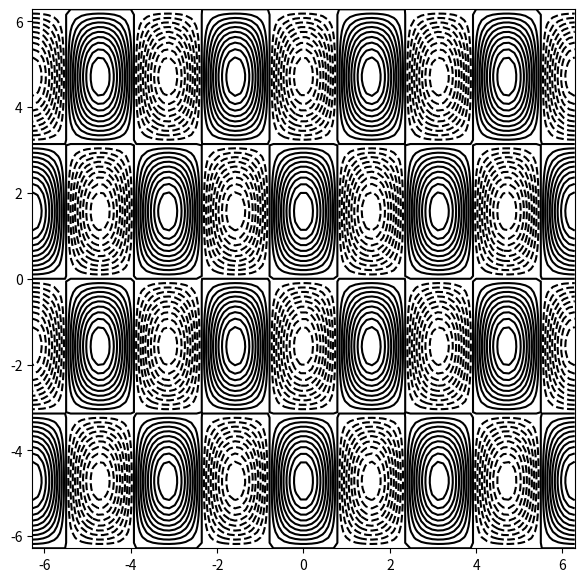

Generate this figure with matplotlib:
import numpy as np 
import matplotlib.pyplot as plt 
from mpl_toolkits.mplot3d import Axes3D

#, 3, 4, 5, 6, 8, 9, 13(abe), 14, 16, 17(ac), 19, 20, 23, 25, 26, 28, 31.

#Exercise 1

# #a)

# figure = plt.figure(figsize = (10, 10))
# ax = figure.add_subplot()

# t = np.linspace(-2, 2)
# x = t**5
# y = 4 - t**3

# ax.plot(x, y, label= 'A parametric curve')
# ax.legend()
# plt.grid(True)
# plt.show()


# #b)

# figure = plt.figure(figsize = (10, 10))
# ax = figure.add_subplot()

# theta = np.linspace(0, 2*np.pi) #while i was coding i thought that i could make a function here, uff
# x = 2*np.cos(theta)
# y = 5*np.sin(theta)

# ax.plot(x, y, label= 'A parametric curve')
# ax.legend()
# plt.grid(True)
# plt.show()

# #c

# t = np.linspace(-2, 2)
# x = t**5
# y = 1 - t**2
# z = t**3 + 4*t + 1

# figure = plt.figure(figsize = (10, 10)) 
# ax = figure.add_subplot(111, projection='3d') #prøve den i pdf men fungerte ikke så googla litt og fant denne :)

# ax.plot(x, y, z, label= 'A 3D parametric curve')
# ax.legend()
# plt.grid(True)
# plt.show()

# #d

# theta = np.linspace(0, 2*np.pi)
# x = np.cos(theta)
# y = theta*np.sin(theta)
# z = 3*np.cos(theta)*np.sin(5*theta)

# figure = plt.figure(figsize = (10, 10)) 
# ax = figure.add_subplot(111, projection='3d') 

# ax.plot(x, y, z, label= 'A 3D parametric curve')
# ax.legend()
# plt.grid(True)
# plt.show()

#Exercise 3

# #a

# def f(x, y) :
#     return x + 3*y - 1

# x = np.linspace(-1, 1, 40)
# y = np.linspace(-1, 1, 40)

# x, y = np.meshgrid(x, y) #this is the [-1, 1] x [-1, 1]

# X = x
# Y = y
# Z = f(X, Y)

# figure = plt.figure(figsize = (10, 10))
# ax = figure.add_subplot(111, projection='3d')
# ax.plot_surface(X, Y, Z, cmap="plasma", edgecolor='none')
# plt.show()

# #b The monkey saddle (wierd name, but okay)


# def f(x, y) :
#     return x**3 - 3*x*y**2

# x = np.linspace(-1, 1, 40)
# y = np.linspace(-1, 1, 40)

# x, y = np.meshgrid(x, y) #this is the [-1, 1] x [-1, 1]

# X = x
# Y = y
# Z = f(X, Y)

# figure = plt.figure(figsize = (10, 10))
# ax = figure.add_subplot(111, projection='3d')
# ax.plot_surface(X, Y, Z, cmap="plasma", edgecolor='none')
# plt.show()

# #c

# x = np.linspace(-1, 1, 40)
# y = np.linspace(-1, 1, 40)

# x, y = np.meshgrid(x, y) #this is the [-1, 1] x [-1, 1]

# X = x**3
# Y = 1 - y**3
# Z = x*y

# figure = plt.figure(figsize = (10, 10))
# ax = figure.add_subplot(111, projection='3d')
# ax.plot_surface(X, Y, Z, cmap="plasma", edgecolor='none')
# plt.show()

#d

# x = np.linspace(-2, 2, 40)
# y = np.linspace(-2, 2, 40)

# x, y = np.meshgrid(x, y) #this is the [-1, 1] x [-1, 1]

# X = x*y
# Y = y**2 - x**2
# Z = x + y

# figure = plt.figure(figsize = (10, 10))
# ax = figure.add_subplot(111, projection='3d')
# ax.plot_surface(X, Y, Z, cmap="plasma", edgecolor='none')
# plt.show()

# #e

# def f(x, y) :
#     return (x**2 + y - 11)**2 + (x + y**2 - 7)**2

# x = np.linspace(-6, 6, 40)
# y = np.linspace(-6, 6, 40)

# x, y = np.meshgrid(x, y) #this is the [-6, 6] x [-6, 6]

# X = x
# Y = y
# Z = f(X, Y)

# figure = plt.figure(figsize = (10, 10))
# ax = figure.add_subplot(111, projection='3d')
# ax.plot_surface(X, Y, Z, cmap="plasma", edgecolor='none')
# plt.show()

# #Exercise 4

# #Exercise 5

# #a

# def fun(x, y) :
#     return 1 - x**2 - y**3 - x + 3*y - x*y

# x = np.linspace(-4.0, 4.0, 100) #this is (x, y) ∈ [-4, 4]**2
# y = np.linspace(-4.0, 4.0, 100)

# u, v = np.meshgrid(x, y)
# w = fun(u, v)


# figure = plt.figure(figsize =(7, 7))
# ax = figure.add_subplot()

# levels = np.arange(-5, 5, 1) #this is the interval for a, 1 is the number of curves 

# cont = ax.contour(u, v, w, levels, colors = 'black')
# plt.show()

#b

# def fun(x, y) :
#     return (x**2 + y - 11)**2 + (x + y**2 - 7)**2

# x = np.linspace(-6.0, 6.0, 100) 
# y = np.linspace(-6.0, 6.0, 100)

# u, v = np.meshgrid(x, y)
# w = fun(u, v)


# figure = plt.figure(figsize =(7, 7))
# ax = figure.add_subplot()

# levels = np.arange(-5, 5, 1) #this is the interval for a, 1 is the number of curves 

# cont = ax.contour(u, v, w, levels, colors = 'black')
# plt.show()

#c

def fun(x, y) :
    return np.cos(2*x)*np.sin(y)

x = np.linspace(-2*np.pi, 2*np.pi, 100) 
y = np.linspace(-2*np.pi, 2*np.pi, 100)

u, v = np.meshgrid(x, y)
w = fun(u, v)


figure = plt.figure(figsize =(7, 7))
ax = figure.add_subplot()

levels = np.arange(-2, 2, 0.1) #(-5, 5, 1) ga bare en mesh aktig bilde så endret litt på dette
# endringer 1 -> 0.5 -> 0.2 -> 0.1 

cont = ax.contour(u, v, w, levels, colors = 'black')
plt.show()
